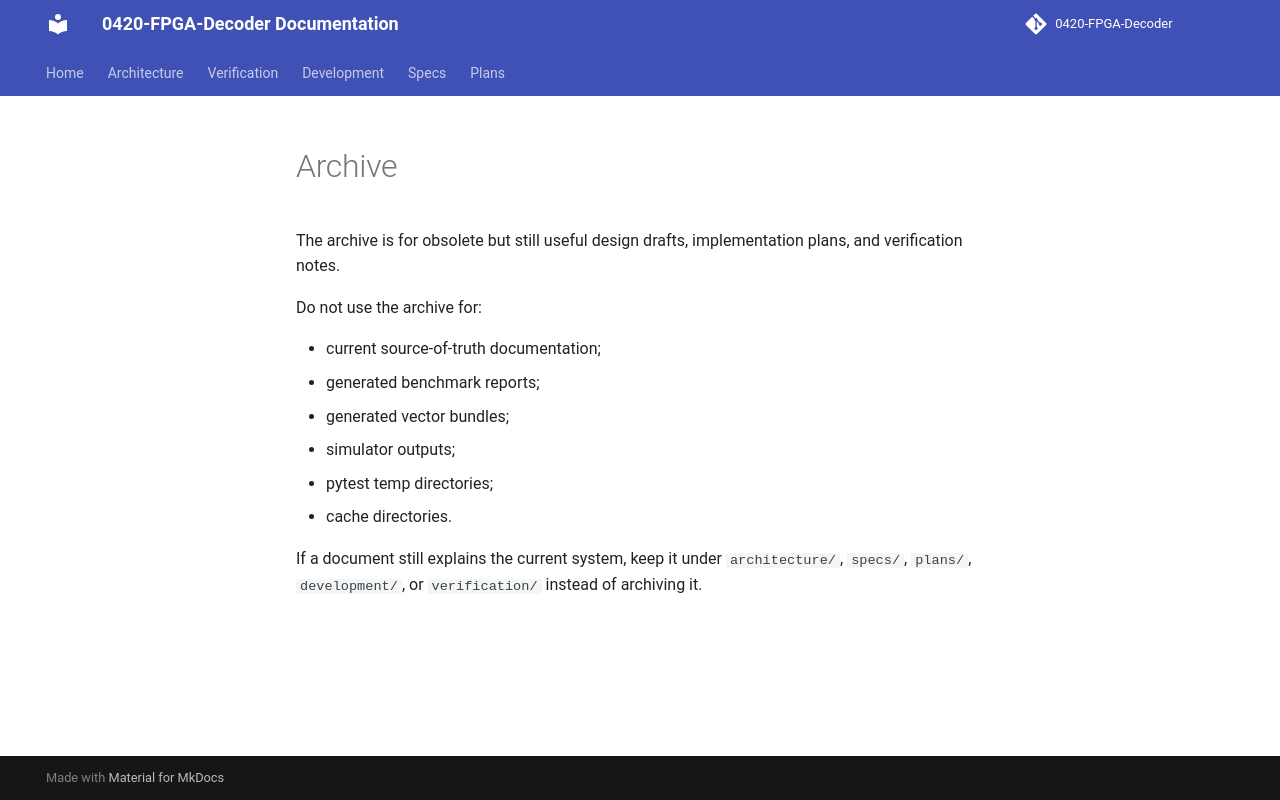

repository: JUNJUNAA22/0420-FPGA-Decoder-docs · page: archive/index.html · generator: mkdocs

# Archive

The archive is for obsolete but still useful design drafts, implementation
plans, and verification notes.

Do not use the archive for:

- current source-of-truth documentation;
- generated benchmark reports;
- generated vector bundles;
- simulator outputs;
- pytest temp directories;
- cache directories.

If a document still explains the current system, keep it under `architecture/`,
`specs/`, `plans/`, `development/`, or `verification/` instead of archiving it.
